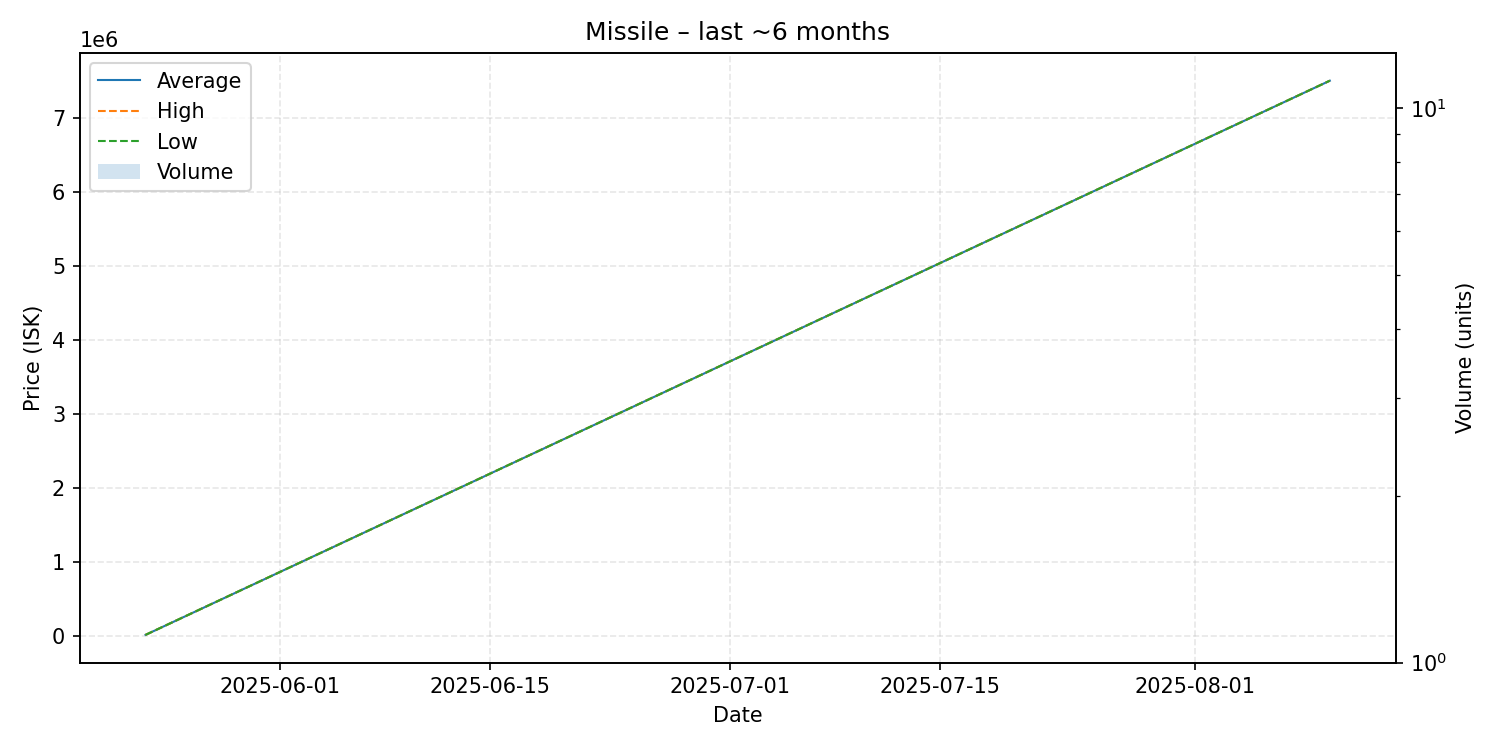

The data file committed next to this chart (first rows):
date, average, highest, lowest, order_count, volume
2025-05-23, 10010, 10010, 10010, 1, 1
2025-08-10, 7500000, 7500000, 7500000, 1, 1
